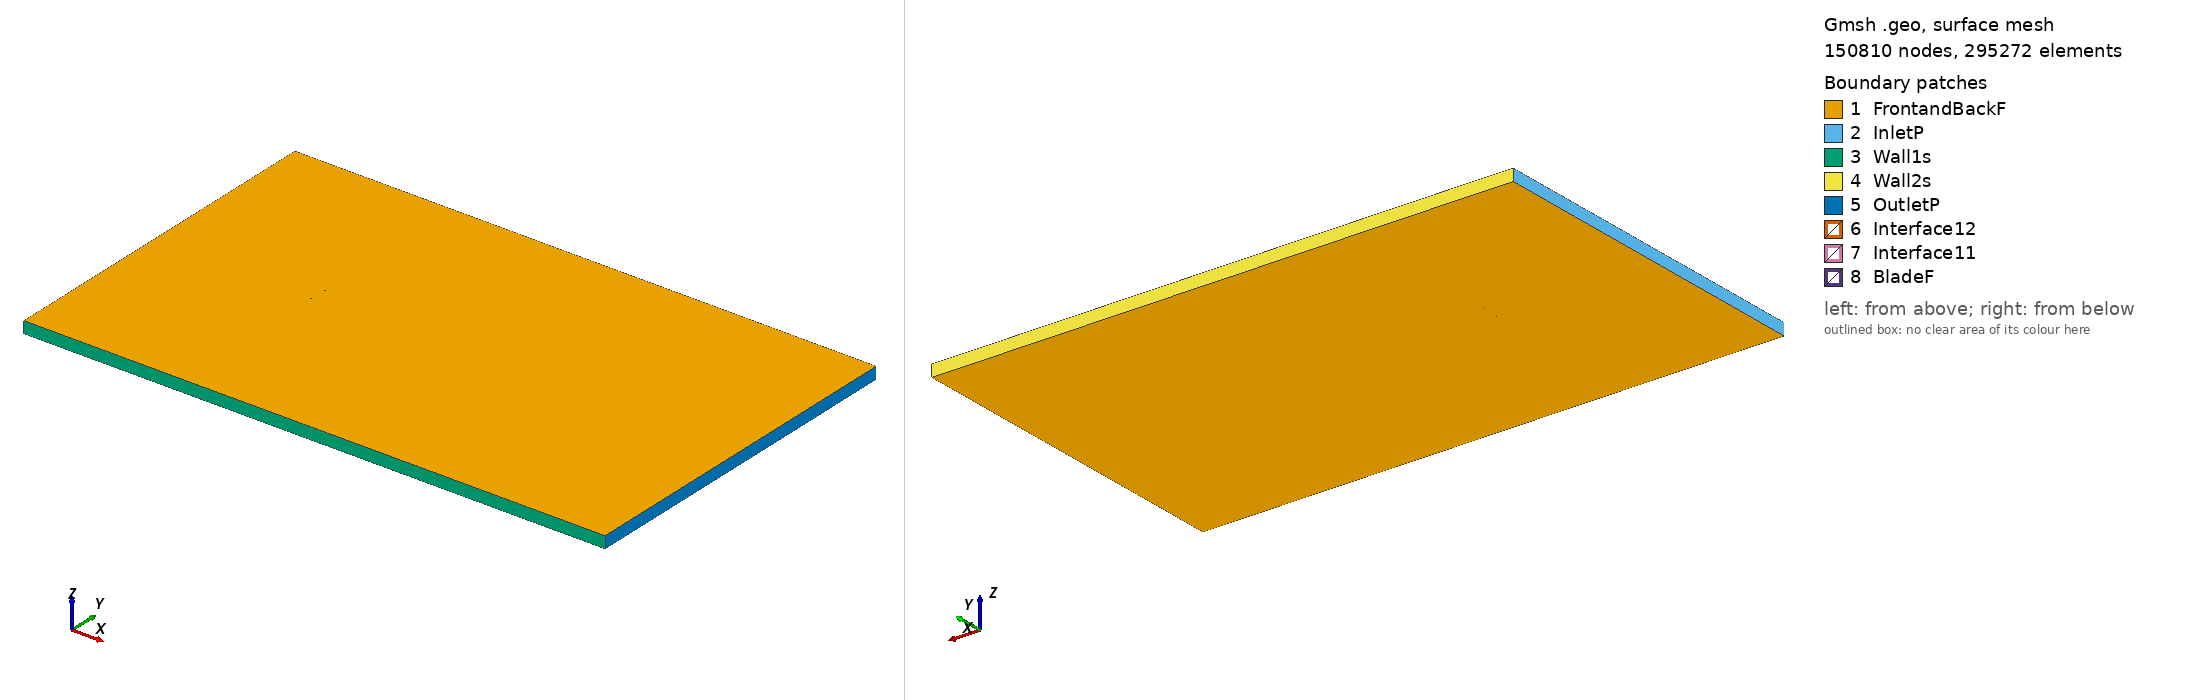

Gmsh geometry script, surface-meshed: 150810 nodes, 295272 surface elements. Boundary patches (legend numbers): 1 FrontandBackF, 2 InletP, 3 Wall1s, 4 Wall2s, 5 OutletP, 6 Interface12, 7 Interface11, 8 BladeF. Left view from above one corner, right view from below the opposite corner. Legend entries are the model's physical surfaces. The drawing asked Gmsh for element sizes between 1% and 20% of the model's largest extent; the script's own settings can give other sizes.

=== hq2090sm_tsr_4.8633_aoa_2.8553.geo (drawn) ===
SetFactory("OpenCASCADE");

Point(1) = {0.074992, 0.736411, 0, 1.0};
Point(2) = {0.070514, 0.737340, 0, 1.0};
Point(3) = {0.062502, 0.738937, 0, 1.0};
Point(4) = {0.054487, 0.740502, 0, 1.0};
Point(5) = {0.038450, 0.743454, 0, 1.0};
Point(6) = {0.022392, 0.746003, 0, 1.0};
Point(7) = {0.006304, 0.747939, 0, 1.0};
Point(8) = {-0.009816, 0.749244, 0, 1.0};
Point(9) = {-0.017886, 0.749679, 0, 1.0};
Point(10) = {-0.025966, 0.749936, 0, 1.0};
Point(11) = {-0.034055, 0.750000, 0, 1.0};
Point(12) = {-0.042154, 0.749870, 0, 1.0};
Point(13) = {-0.050268, 0.749433, 0, 1.0};
Point(14) = {-0.058404, 0.748560, 0, 1.0};
Point(15) = {-0.066578, 0.746929, 0, 1.0};
Point(16) = {-0.070690, 0.745596, 0, 1.0};
Point(17) = {-0.072763, 0.744599, 0, 1.0};
Point(18) = {-0.074023, 0.743674, 0, 1.0};
Point(19) = {-0.074907, 0.742181, 0, 1.0};
Point(20) = {-0.074141, 0.741317, 0, 1.0};
Point(21) = {-0.072959, 0.740676, 0, 1.0};
Point(22) = {-0.070969, 0.740010, 0, 1.0};
Point(23) = {-0.066966, 0.739147, 0, 1.0};
Point(24) = {-0.058929, 0.738034, 0, 1.0};
Point(25) = {-0.050877, 0.737228, 0, 1.0};
Point(26) = {-0.042817, 0.736567, 0, 1.0};
Point(27) = {-0.034752, 0.736019, 0, 1.0};
Point(28) = {-0.026683, 0.735552, 0, 1.0};
Point(29) = {-0.018609, 0.735197, 0, 1.0};
Point(30) = {-0.010528, 0.734956, 0, 1.0};
Point(31) = {0.005649, 0.734797, 0, 1.0};
Point(32) = {0.021841, 0.734944, 0, 1.0};
Point(33) = {0.038044, 0.735317, 0, 1.0};
Point(34) = {0.054236, 0.735465, 0, 1.0};
Point(35) = {0.062323, 0.735353, 0, 1.0};
Point(36) = {0.070403, 0.735112, 0, 1.0};
Point(37) = {0.074917, 0.734908, 0, 1.0};
Point(38) = {-0.074992, -0.736411, 0, 1.0};
Point(39) = {-0.070514, -0.737340, 0, 1.0};
Point(40) = {-0.062502, -0.738937, 0, 1.0};
Point(41) = {-0.054487, -0.740502, 0, 1.0};
Point(42) = {-0.038450, -0.743454, 0, 1.0};
Point(43) = {-0.022392, -0.746003, 0, 1.0};
Point(44) = {-0.006304, -0.747939, 0, 1.0};
Point(45) = {0.009816, -0.749244, 0, 1.0};
Point(46) = {0.017886, -0.749679, 0, 1.0};
Point(47) = {0.025966, -0.749936, 0, 1.0};
Point(48) = {0.034055, -0.750000, 0, 1.0};
Point(49) = {0.042154, -0.749870, 0, 1.0};
Point(50) = {0.050268, -0.749433, 0, 1.0};
Point(51) = {0.058404, -0.748560, 0, 1.0};
Point(52) = {0.066578, -0.746929, 0, 1.0};
Point(53) = {0.070690, -0.745596, 0, 1.0};
Point(54) = {0.072763, -0.744599, 0, 1.0};
Point(55) = {0.074023, -0.743674, 0, 1.0};
Point(56) = {0.074907, -0.742181, 0, 1.0};
Point(57) = {0.074141, -0.741317, 0, 1.0};
Point(58) = {0.072959, -0.740676, 0, 1.0};
Point(59) = {0.070969, -0.740010, 0, 1.0};
Point(60) = {0.066966, -0.739147, 0, 1.0};
Point(61) = {0.058929, -0.738034, 0, 1.0};
Point(62) = {0.050877, -0.737228, 0, 1.0};
Point(63) = {0.042817, -0.736567, 0, 1.0};
Point(64) = {0.034752, -0.736019, 0, 1.0};
Point(65) = {0.026683, -0.735552, 0, 1.0};
Point(66) = {0.018609, -0.735197, 0, 1.0};
Point(67) = {0.010528, -0.734956, 0, 1.0};
Point(68) = {-0.005649, -0.734797, 0, 1.0};
Point(69) = {-0.021841, -0.734944, 0, 1.0};
Point(70) = {-0.038044, -0.735317, 0, 1.0};
Point(71) = {-0.054236, -0.735465, 0, 1.0};
Point(72) = {-0.062323, -0.735353, 0, 1.0};
Point(73) = {-0.070403, -0.735112, 0, 1.0};
Point(74) = {-0.074917, -0.734908, 0, 1.0};

// Lines: first blade (splines 1-4)
Spline(1) = {1:11};
Spline(2) = {11:27};
Spline(3) = {27:37};
Spline(4) = {37,1};

// Lines: second blade (splines 5-8)
Spline(5) = {38:48};
Spline(6) = {48:64};
Spline(7) = {64:74};
Spline(8) = {74,38};

// Outer domain (points 20001-4 and lines)
Point(75) = {-13.50000000, -15.00000000, 0, 1.0};
Point(76) = {-13.50000000, 15.00000000, 0, 1.0};
Point(77) = {36.00000000, 15.00000000, 0, 1.0};
Point(78) = {36.00000000, -15.00000000, 0, 1.0};
Line(11) = {75, 76};
Line(12) = {76, 77};
Line(13) = {77, 78};
Line(14) = {75, 78};

// Interface (between moving and stationary domain) (circles)
Circle(9) = {0, 0, 0, 0.80000000, 0, 2*Pi};
Circle(10) = {0, 0, 0, 0.80000000, 0, 2*Pi};

// Loops collect Lines/Splines/etc (blade1, blade2, domain, first circle)
Line Loop(1) = {1:4};
Line Loop(2) = {5:8};
Line Loop(3) = {11,12,13,-14};
Line Loop(4) = {9};

// BooleanDifference cuts out the circle/interface from the domain
Plane Surface(1) = {3};
Plane Surface(2) = {4};
BooleanDifference{ Surface{1}; Delete;}{ Surface{2}; Delete;}

// This one cuts out the blades from the inner circle/interface
Line Loop(6) = {10};
Plane Surface(5) = {6};
Plane Surface(6) = {1};
Plane Surface(7) = {2};
BooleanDifference{ Surface{5}; Delete;}{ Surface{6,7}; Delete;}

// extrude to 3rd dimension
Extrude {0, 0, 1} {Surface{1}; Surface{5}; Layers{1}; Recombine;}

// Physical Surfaces are the named boundaries (patches)
Physical Surface("Interface11") = {12};
Physical Surface("Interface12") = {10};

// sides of domain
Physical Surface("InletP") = {6};
Physical Surface("OutletP") = {9};

// top and bottom of domain
Physical Surface("Wall1s") = {7};
Physical Surface("Wall2s") = {8};

// Check FrontandBackF by ensuring there is nothing in the 3rd dimension
Physical Surface("FrontandBackF") = {1,11,5,21};
Physical Surface("BladeF") = {13:20};
Physical Volume("Turbine") = {2};
Physical Volume("Farfield") = {1};

// settings for airfoil boundary layer
Field[1] = BoundaryLayer;
Field[1].EdgesList = {1:8};
Field[1].hwall_n = 1e-3;
Field[1].thickness = 1.5e-2;
Field[1].ratio = 1.05;
Field[1].Quads = 1;
BoundaryLayer Field = 1;

// control points for mesh (blade and interface)
// floor((arc length / 1.5mm)/ 6) -> Transfinite Line
Transfinite Line {1,2,3,5,6,7} = 33 Using Progression 1;
Transfinite Line {4,8} = 2 Using Progression 1;
Transfinite Line {9, 15} = 800 Using Progression 1;

// For more information on gmsh syntax, visit http://gmsh.info/doc/texinfo/gmsh.html
